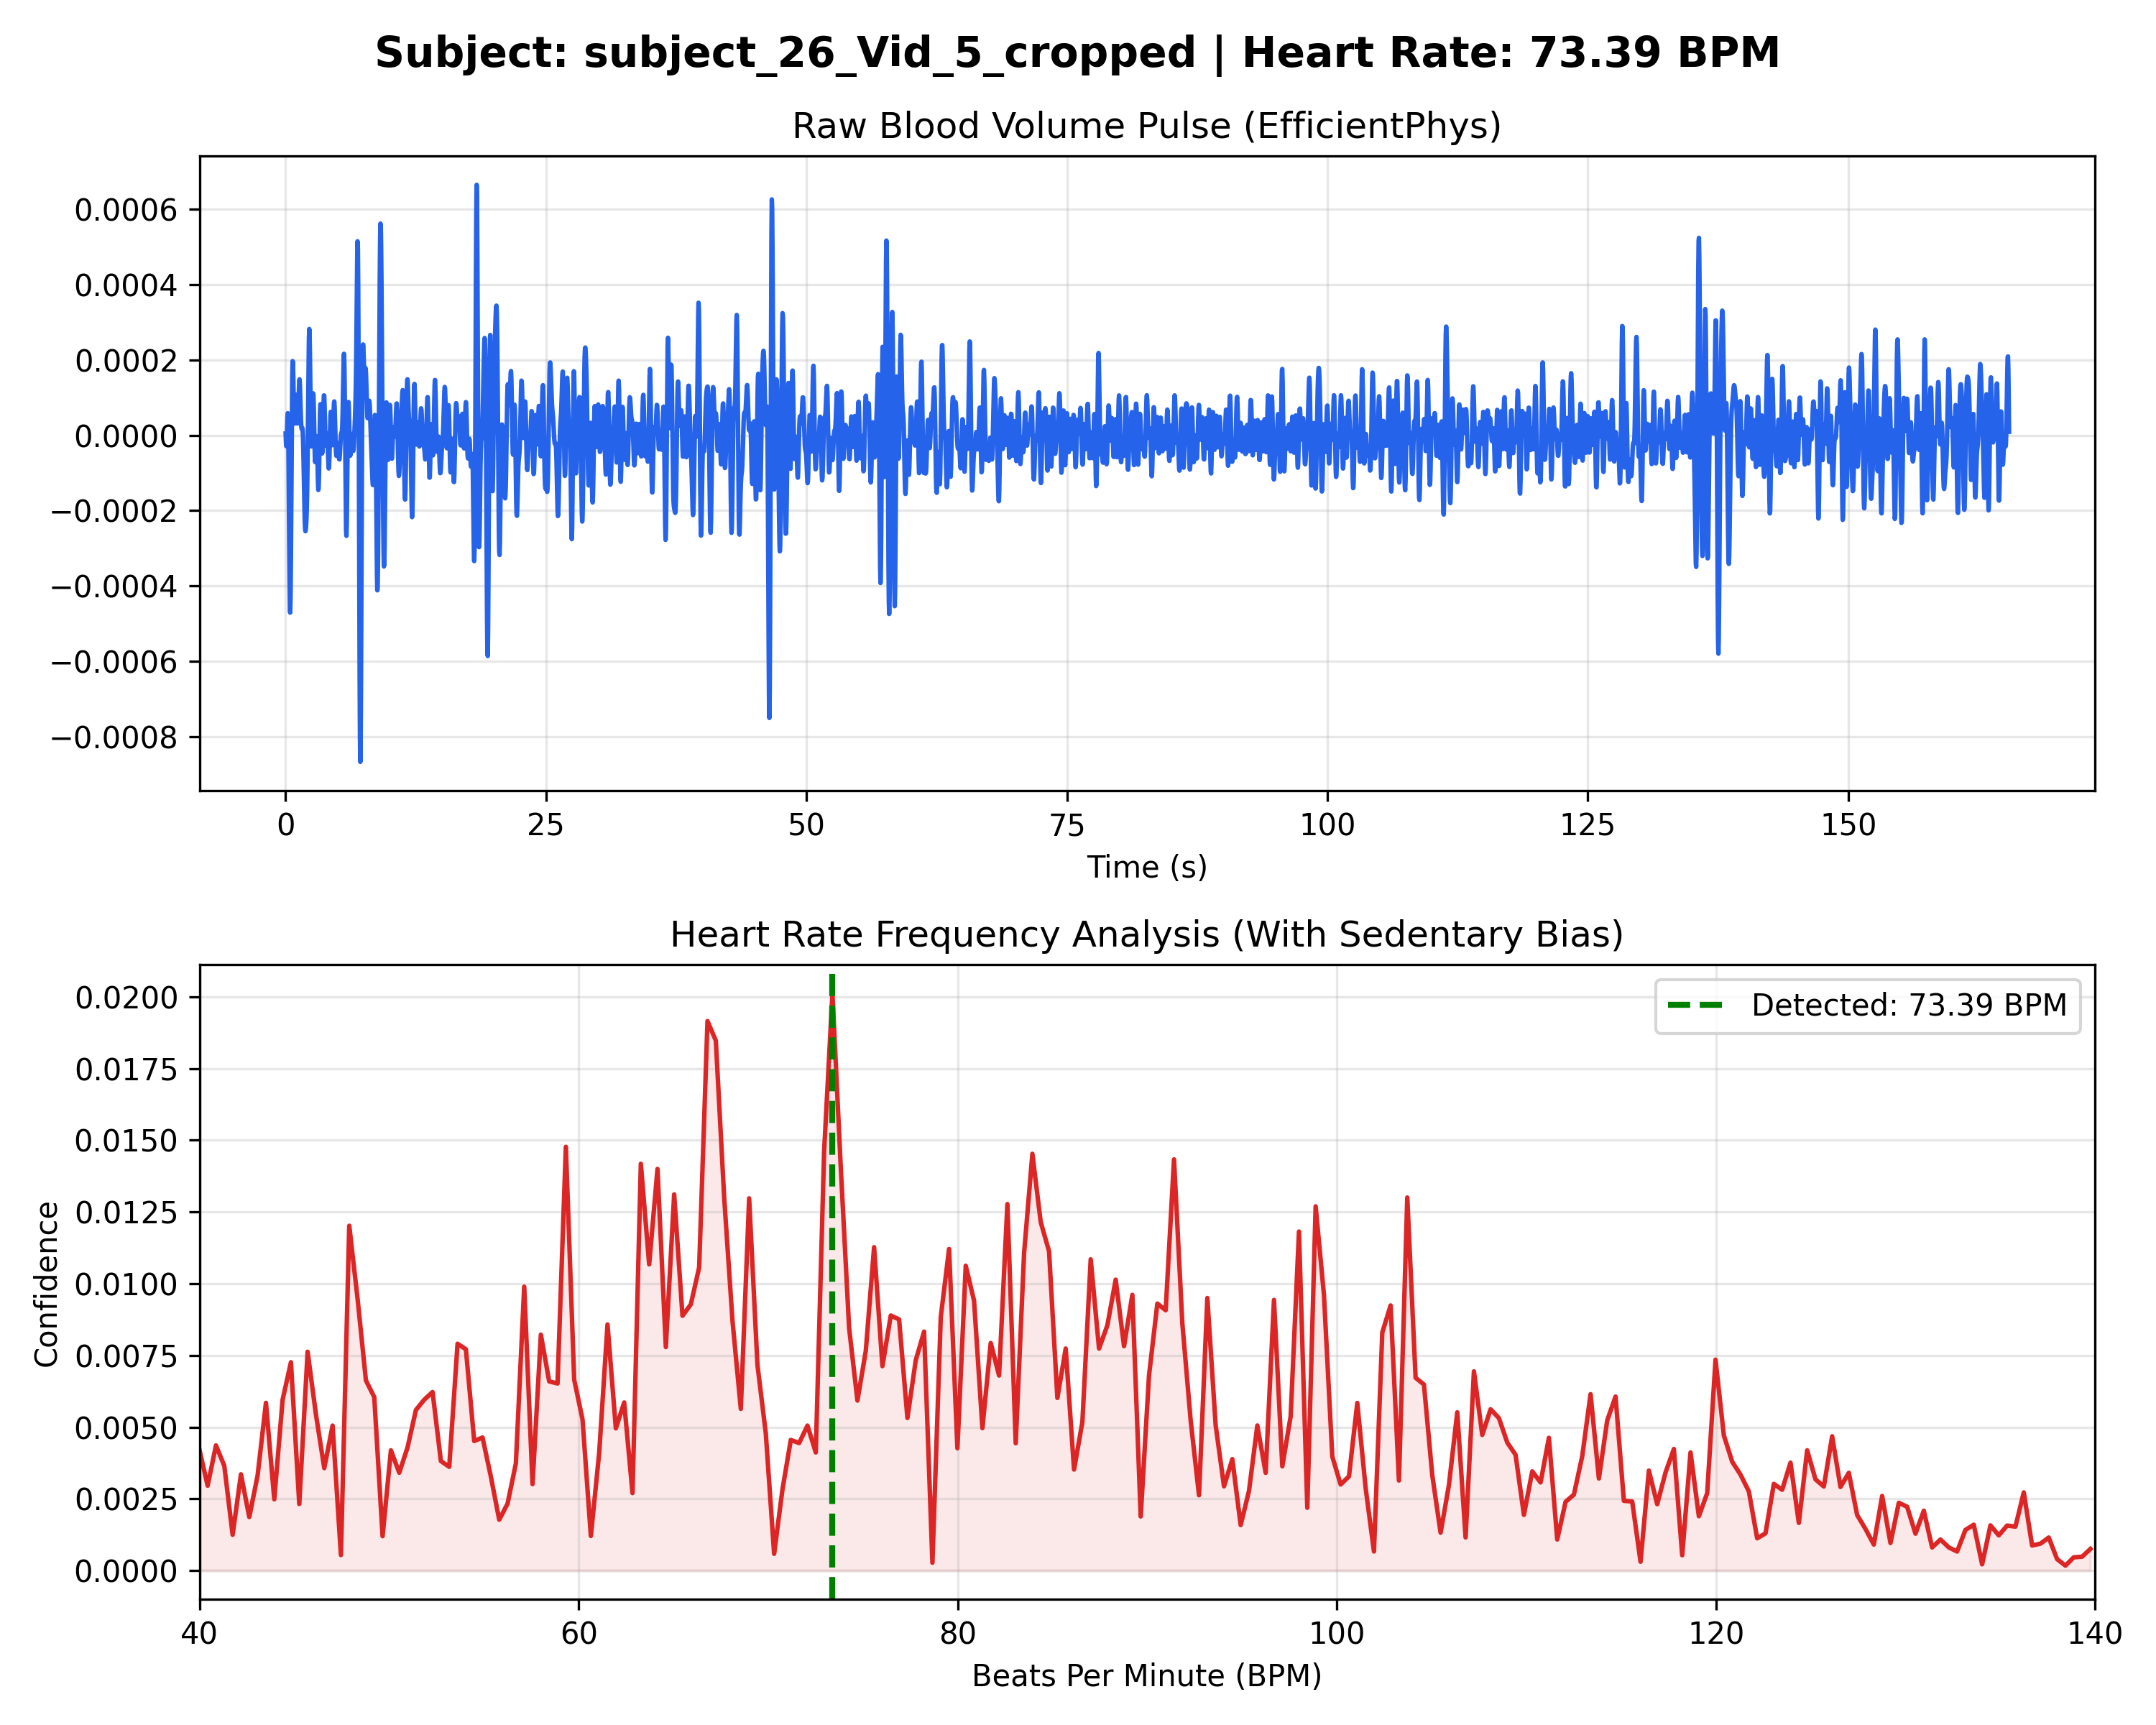

The file beside this chart, header and first rows:
Time_Sec, Amplitude
0.000000, 0.000004
0.03333, -0.000020
0.06667, -0.000029
0.1, -0.000016
0.1333, 0.000014
0.1667, 0.000046
0.2, 0.000058
0.2333, 0.000033
0.2667, -0.000034
0.3, -0.000136
0.3333, -0.000255
0.3667, -0.000367
0.4, -0.000445
0.4333, -0.000470
0.4667, -0.000434
0.5, -0.000342
0.5333, -0.000211
0.5667, -0.000068
0.6, 0.000061
0.6333, 0.000153
0.6667, 0.000196
0.7, 0.000193
0.7333, 0.000155
0.7667, 0.000103
0.8, 0.000057
0.8333, 0.000031
0.8667, 0.000031
0.9, 0.000052
0.9333, 0.000080
0.9667, 0.000102
1, 0.000108
1.033, 0.000096
1.067, 0.000072
1.1, 0.000047
1.133, 0.000031
1.167, 0.000033
1.2, 0.000053
1.233, 0.000085
1.267, 0.000119
1.3, 0.000143
1.333, 0.000148
1.367, 0.000134
1.4, 0.000106
1.433, 0.000073
1.467, 0.000043
1.5, 0.000024
1.533, 0.000017
1.567, 0.000018
1.6, 0.000019
1.633, 0.000013
1.667, -0.000008
1.7, -0.000044
1.733, -0.000092
1.767, -0.000143
1.8, -0.000191
1.833, -0.000227
1.867, -0.000248
1.9, -0.000255
1.933, -0.000250
1.967, -0.000237
... 4,904 more rows
